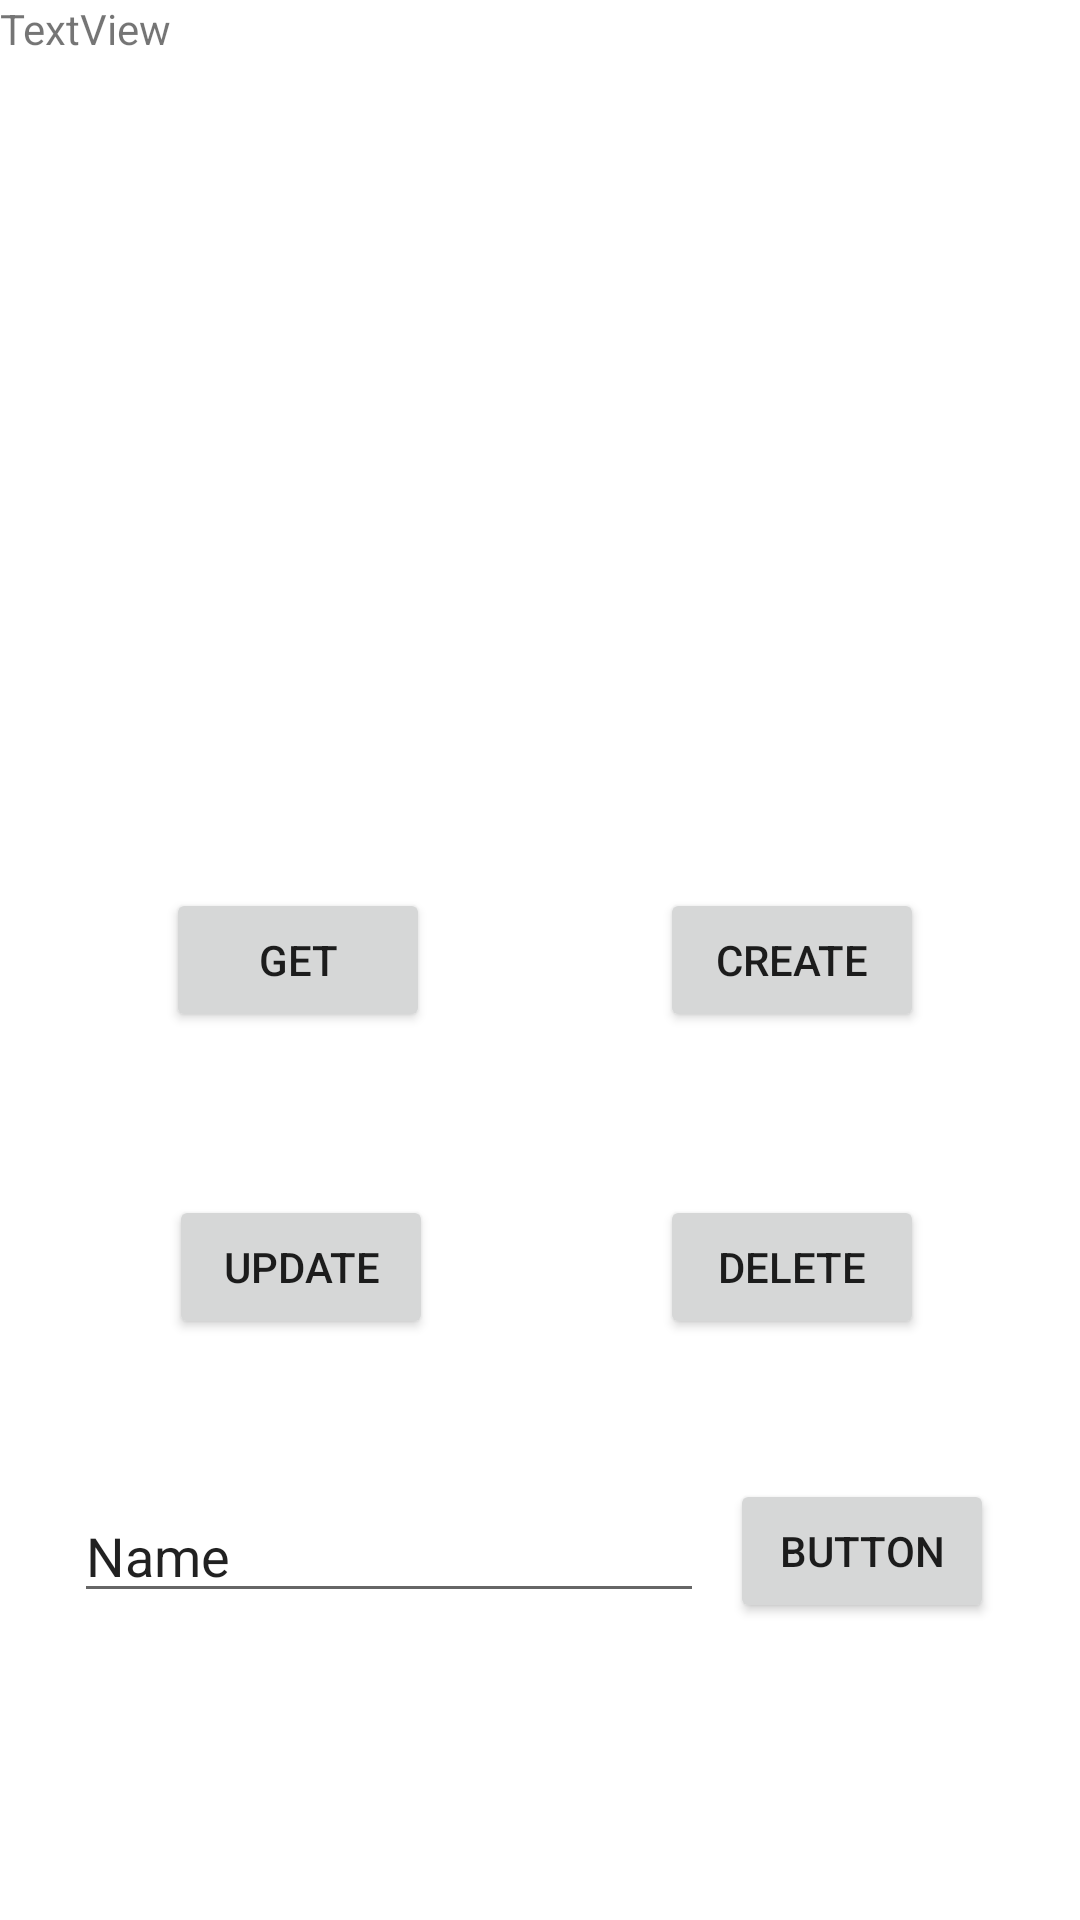

Layout XML and referenced resources for this Android screen:
<!-- AndroidManifest.xml: application theme Theme.ChuNhat -->
<!-- res/layout/activity_main.xml -->
<?xml version="1.0" encoding="utf-8"?>
<androidx.constraintlayout.widget.ConstraintLayout xmlns:android="http://schemas.android.com/apk/res/android"
    xmlns:app="http://schemas.android.com/apk/res-auto"
    xmlns:tools="http://schemas.android.com/tools"
    android:layout_width="match_parent"
    android:layout_height="match_parent"
    tools:context=".MainActivity">

    <ListView
        android:id="@+id/listViewSinhVien"
        android:layout_width="345dp"
        android:layout_height="241dp"
        app:layout_constraintBottom_toBottomOf="parent"
        app:layout_constraintEnd_toEndOf="parent"
        app:layout_constraintStart_toStartOf="parent"
        app:layout_constraintTop_toTopOf="parent"
        app:layout_constraintVertical_bias="0.075" />

    <Button
        android:id="@+id/buttonGet"
        android:layout_width="wrap_content"
        android:layout_height="wrap_content"
        android:text="get"
        app:layout_constraintBottom_toBottomOf="parent"
        app:layout_constraintEnd_toEndOf="parent"
        app:layout_constraintHorizontal_bias="0.204"
        app:layout_constraintStart_toStartOf="parent"
        app:layout_constraintTop_toTopOf="parent" />

    <Button
        android:id="@+id/buttonCreate"
        android:layout_width="wrap_content"
        android:layout_height="wrap_content"
        android:text="create"
        app:layout_constraintBottom_toBottomOf="parent"
        app:layout_constraintEnd_toEndOf="parent"
        app:layout_constraintHorizontal_bias="0.809"
        app:layout_constraintStart_toStartOf="parent"
        app:layout_constraintTop_toTopOf="parent" />

    <Button
        android:id="@+id/buttonUpdate"
        android:layout_width="wrap_content"
        android:layout_height="wrap_content"
        android:text="update"
        app:layout_constraintBottom_toBottomOf="parent"
        app:layout_constraintEnd_toEndOf="parent"
        app:layout_constraintHorizontal_bias="0.207"
        app:layout_constraintStart_toStartOf="parent"
        app:layout_constraintTop_toTopOf="parent"
        app:layout_constraintVertical_bias="0.673" />

    <Button
        android:id="@+id/buttonDelete"
        android:layout_width="wrap_content"
        android:layout_height="wrap_content"
        android:text="delete"
        app:layout_constraintBottom_toBottomOf="parent"
        app:layout_constraintEnd_toEndOf="parent"
        app:layout_constraintHorizontal_bias="0.809"
        app:layout_constraintStart_toStartOf="parent"
        app:layout_constraintTop_toTopOf="parent"
        app:layout_constraintVertical_bias="0.673" />

    <Button
        android:id="@+id/buttonSearch"
        android:layout_width="wrap_content"
        android:layout_height="wrap_content"
        android:text="Button"
        app:layout_constraintBottom_toBottomOf="parent"
        app:layout_constraintEnd_toEndOf="parent"
        app:layout_constraintHorizontal_bias="0.895"
        app:layout_constraintStart_toStartOf="parent"
        app:layout_constraintTop_toTopOf="parent"
        app:layout_constraintVertical_bias="0.833" />

    <EditText
        android:id="@+id/editTextSearch"
        android:layout_width="wrap_content"
        android:layout_height="wrap_content"
        android:ems="10"
        android:inputType="textPersonName"
        android:text="Name"
        app:layout_constraintBottom_toBottomOf="parent"
        app:layout_constraintEnd_toEndOf="parent"
        app:layout_constraintHorizontal_bias="0.164"
        app:layout_constraintStart_toStartOf="parent"
        app:layout_constraintTop_toTopOf="parent"
        app:layout_constraintVertical_bias="0.829" />

    <TextView
        android:id="@+id/textView5"
        android:layout_width="wrap_content"
        android:layout_height="wrap_content"
        android:text="TextView"
        tools:layout_editor_absoluteX="185dp"
        tools:layout_editor_absoluteY="520dp" />
</androidx.constraintlayout.widget.ConstraintLayout>
<!-- resources referenced by this layout -->
<resources>
  <style name="Theme.ChuNhat" parent="Theme.MaterialComponents.DayNight.DarkActionBar">
          
          <item name="colorPrimary">@color/purple_500</item>
          <item name="colorPrimaryVariant">@color/purple_700</item>
          <item name="colorOnPrimary">@color/white</item>
          
          <item name="colorSecondary">@color/teal_200</item>
          <item name="colorSecondaryVariant">@color/teal_700</item>
          <item name="colorOnSecondary">@color/black</item>
          
          <item name="android:statusBarColor" tools:targetApi="l">?attr/colorPrimaryVariant</item>
          
      </style>
  <!-- not gathered from this repository: default colours our renderer supplied (Android Studio template values) -->
  <color name="purple_500">#FF6200EE</color>
  <color name="purple_700">#FF3700B3</color>
  <color name="teal_200">#FF03DAC5</color>
  <color name="teal_700">#FF018786</color>
  <color name="black">#FF000000</color>
  <color name="white">#FFFFFFFF</color>
</resources>
